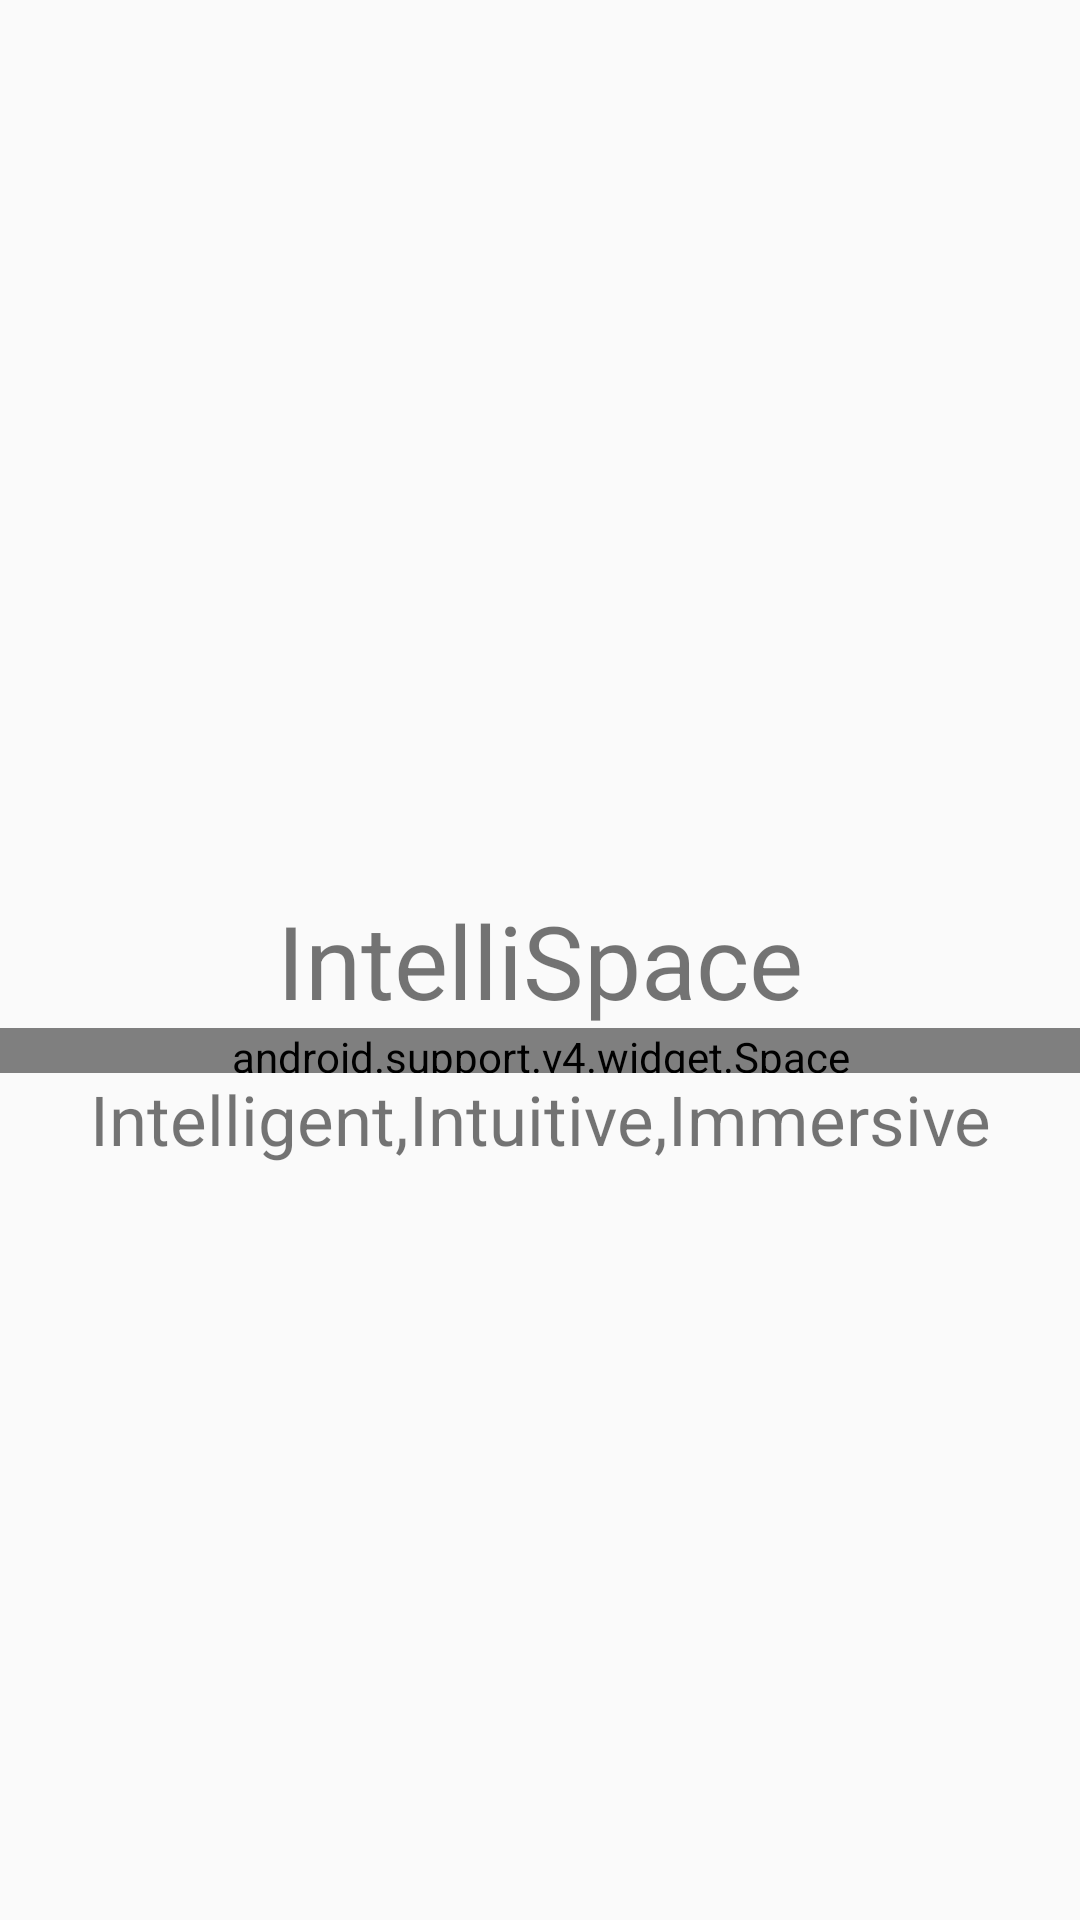

Android layout source for this screen:
<!-- AndroidManifest.xml: application theme AppTheme -->
<!-- res/layout/activity_main2.xml -->
<?xml version="1.0" encoding="utf-8"?>
<RelativeLayout xmlns:android="http://schemas.android.com/apk/res/android"
    xmlns:tools="http://schemas.android.com/tools"
    android:id="@+id/activity_main2"
    android:layout_width="match_parent"
    android:layout_height="match_parent"
    android:paddingBottom="@dimen/activity_vertical_margin"
    android:paddingLeft="@dimen/activity_horizontal_margin"
    android:paddingRight="@dimen/activity_horizontal_margin"
    android:paddingTop="@dimen/activity_vertical_margin"
    >

    <TextView
        android:text="IntelliSpace"
        android:textSize="34sp"
        android:layout_width="wrap_content"
        android:layout_height="wrap_content"
        android:id="@+id/textView"
        android:layout_centerInParent="true"
        android:layout_centerHorizontal="true" />
    <android.support.v4.widget.Space
        android:layout_width="match_parent"
        android:layout_height="15dp"
        android:layout_below="@+id/textView"
        android:id="@+id/space"/>
    <TextView
        android:layout_width="match_parent"
        android:layout_height="wrap_content"
        android:layout_below="@+id/space"
        android:text="Intelligent,Intuitive,Immersive"
        android:gravity="center"
        android:textSize="23sp"/>

</RelativeLayout>
<!-- resources referenced by this layout -->
<resources>
  <style name="AppTheme" parent="Theme.AppCompat.Light.NoActionBar">
          
          <item name="colorPrimary">@color/colorPrimary</item>
          <item name="colorPrimaryDark">@color/colorPrimaryDark</item>
          <item name="colorAccent">@color/colorAccent</item>
      </style>
  <color name="colorPrimary">#3F51B5</color>
  <color name="colorPrimaryDark">#303F9F</color>
  <color name="colorAccent">#FF4081</color>
</resources>
